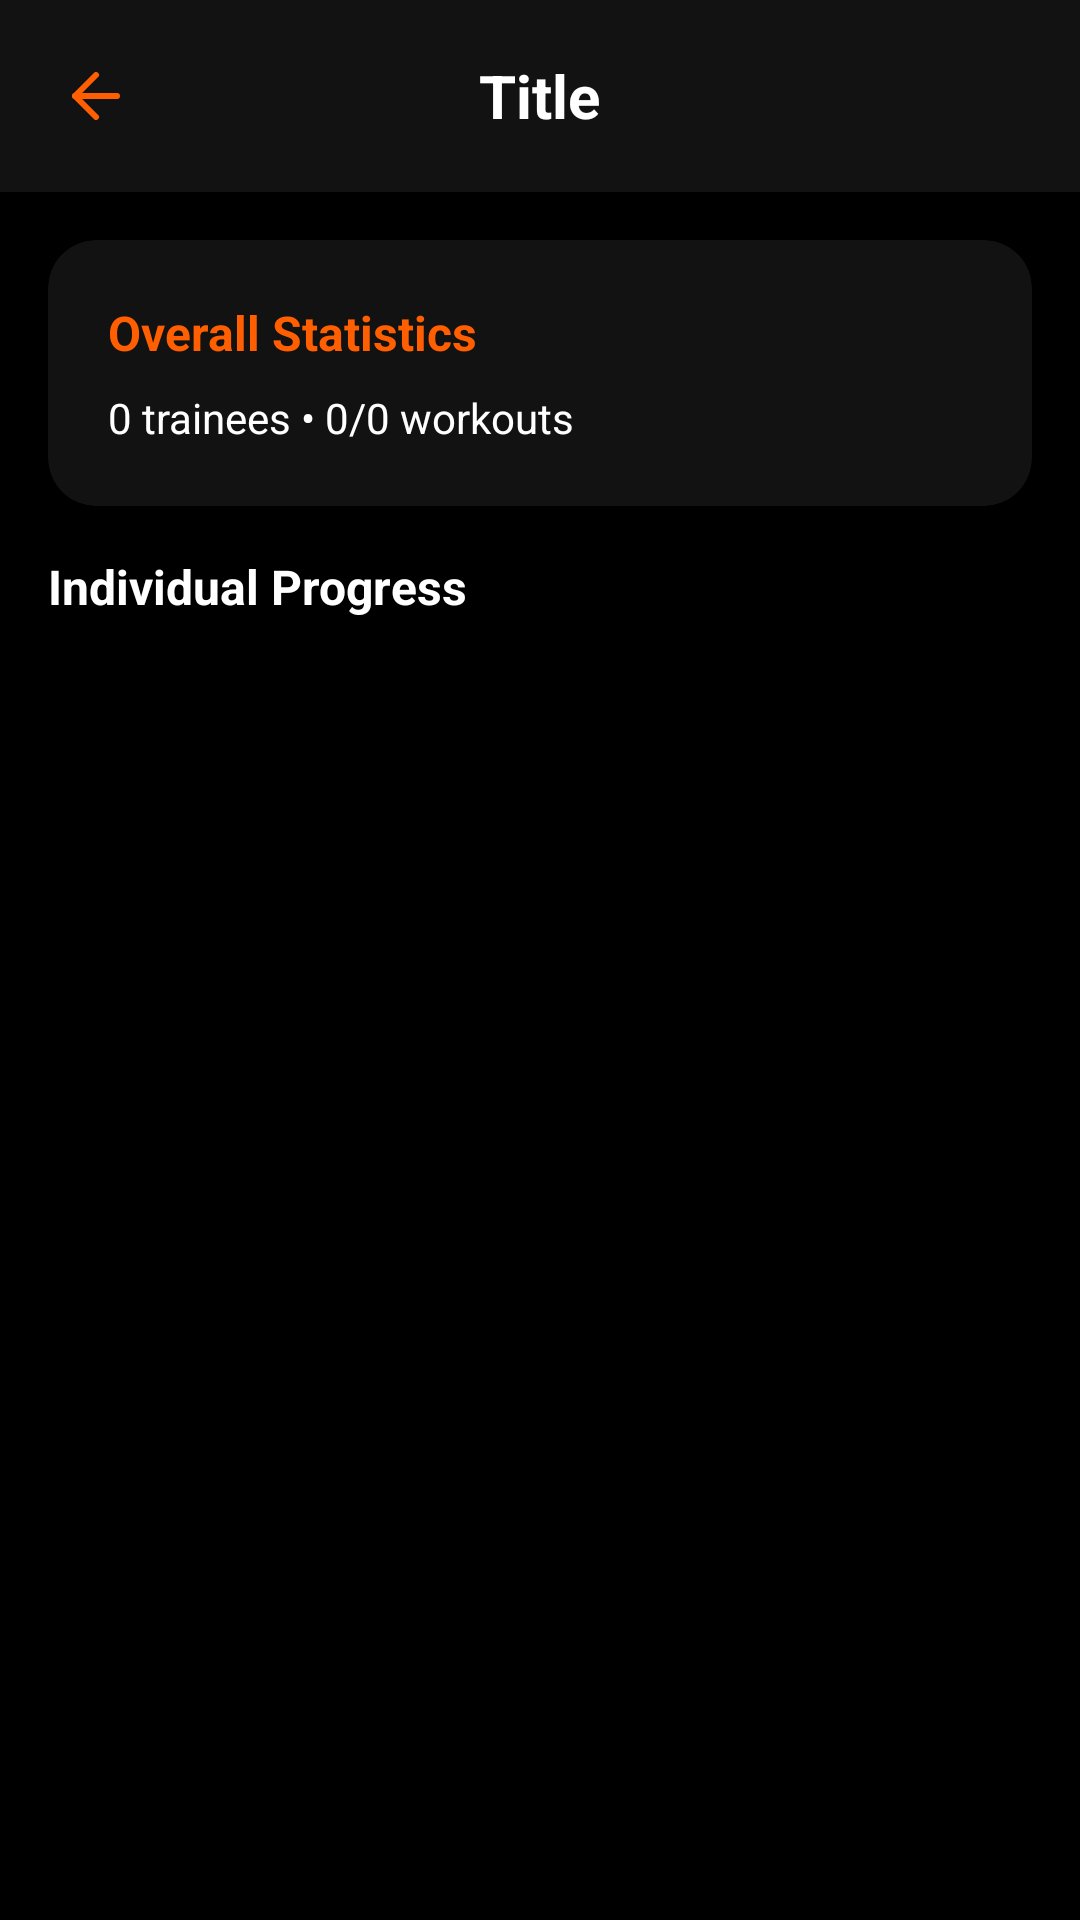

Android layout source for this screen:
<!-- AndroidManifest.xml: application theme Theme.Trainly -->
<!-- res/layout/activity_trainer_progress_view.xml -->
<?xml version="1.0" encoding="utf-8"?>
<LinearLayout xmlns:android="http://schemas.android.com/apk/res/android"
    xmlns:app="http://schemas.android.com/apk/res-auto"
    android:id="@+id/main"
    android:layout_width="match_parent"
    android:layout_height="match_parent"
    android:background="@color/background_dark"
    android:orientation="vertical">

    <include layout="@layout/include_trainer_toolbar" />

    
    <androidx.cardview.widget.CardView
        android:layout_width="match_parent"
        android:layout_height="wrap_content"
        android:layout_margin="16dp"
        app:cardCornerRadius="16dp"
        app:cardBackgroundColor="@color/card_dark"
        app:cardElevation="4dp">

        <LinearLayout
            android:layout_width="match_parent"
            android:layout_height="wrap_content"
            android:orientation="vertical"
            android:padding="20dp">

            <TextView
                android:layout_width="wrap_content"
                android:layout_height="wrap_content"
                android:text="Overall Statistics"
                android:textColor="@color/primary_orange"
                android:textSize="16sp"
                android:textStyle="bold"
                android:layout_marginBottom="8dp" />

            <TextView
                android:id="@+id/tvTotalStats"
                android:layout_width="wrap_content"
                android:layout_height="wrap_content"
                android:text="0 trainees • 0/0 workouts"
                android:textColor="@color/text_primary"
                android:textSize="14sp" />
        </LinearLayout>
    </androidx.cardview.widget.CardView>

    
    <LinearLayout
        android:layout_width="match_parent"
        android:layout_height="0dp"
        android:layout_weight="1"
        android:orientation="vertical"
        android:paddingStart="16dp"
        android:paddingEnd="16dp">

        <TextView
            android:layout_width="wrap_content"
            android:layout_height="wrap_content"
            android:layout_marginBottom="12dp"
            android:text="Individual Progress"
            android:textColor="@color/text_primary"
            android:textSize="16sp"
            android:textStyle="bold" />

        <androidx.recyclerview.widget.RecyclerView
            android:id="@+id/recyclerProgress"
            android:layout_width="match_parent"
            android:layout_height="0dp"
            android:layout_weight="1"
            android:clipToPadding="false" />
    </LinearLayout>

    
    <LinearLayout
        android:id="@+id/tvEmptyProgress"
        android:layout_width="match_parent"
        android:layout_height="0dp"
        android:layout_weight="1"
        android:orientation="vertical"
        android:gravity="center"
        android:padding="40dp"
        android:visibility="gone">

        <TextView
            android:layout_width="wrap_content"
            android:layout_height="wrap_content"
            android:text="📊"
            android:textSize="64sp"
            android:layout_marginBottom="16dp" />

        <TextView
            android:layout_width="wrap_content"
            android:layout_height="wrap_content"
            android:text="No trainee progress yet"
            android:textColor="@color/text_secondary"
            android:textSize="18sp"
            android:textStyle="bold"
            android:layout_marginBottom="8dp" />

        <TextView
            android:layout_width="wrap_content"
            android:layout_height="wrap_content"
            android:text="Assign workouts to your trainees\nto start tracking their progress"
            android:textColor="@color/text_secondary"
            android:textSize="14sp"
            android:textAlignment="center"
            android:lineSpacingExtra="4dp" />
    </LinearLayout>

</LinearLayout>
<!-- res/layout/include_trainer_toolbar.xml (included above) -->
<?xml version="1.0" encoding="utf-8"?>
<RelativeLayout xmlns:android="http://schemas.android.com/apk/res/android"
    xmlns:app="http://schemas.android.com/apk/res-auto"
    android:layout_width="match_parent"
    android:layout_height="wrap_content"
    android:padding="16dp"
    android:background="@color/card_dark">

    <ImageView
        android:id="@+id/btnBack"
        android:layout_width="32dp"
        android:layout_height="32dp"
        android:src="@drawable/go_back"
        android:layout_centerVertical="true"
        android:layout_alignParentStart="true"
        android:padding="4dp"
        app:tint="@color/primary_orange" />

    <TextView
        android:id="@+id/tvToolbarTitle"
        android:layout_width="wrap_content"
        android:layout_height="wrap_content"
        android:textColor="@color/text_primary"
        android:textSize="20sp"
        android:textStyle="bold"
        android:layout_centerInParent="true"
        android:layout_marginStart="16dp"
        android:layout_marginEnd="16dp"
        android:text="Title" />

</RelativeLayout>
<!-- resources referenced by this layout -->
<resources>
  <color name="background_dark">#000000</color>
  <color name="card_dark">#121212</color>
  <color name="primary_orange">#FF5F00</color>
  <color name="text_primary">#FFFFFF</color>
  <color name="text_secondary">#BBBBBB</color>
  <!-- drawable go_back (drawable) -->
  <vector xmlns:android="http://schemas.android.com/apk/res/android"
      android:width="24dp"
      android:height="24dp"
      android:viewportWidth="24"
      android:viewportHeight="24">
  
      
      <path
          android:fillColor="@android:color/transparent"
          android:strokeColor="@color/primary_orange"
          android:strokeWidth="2"
          android:strokeLineCap="round"
          android:strokeLineJoin="round"
          android:pathData="M12,19L5,12L12,5"/>
  
      
      <path
          android:fillColor="@android:color/transparent"
          android:strokeColor="@color/primary_orange"
          android:strokeWidth="2"
          android:strokeLineCap="round"
          android:strokeLineJoin="round"
          android:pathData="M19,12H5"/>
  </vector>
  <style name="Theme.Trainly" parent="Base.Theme.Trainly" />
  <style name="Base.Theme.Trainly" parent="Theme.Material3.DayNight.NoActionBar">
          
      </style>
</resources>
